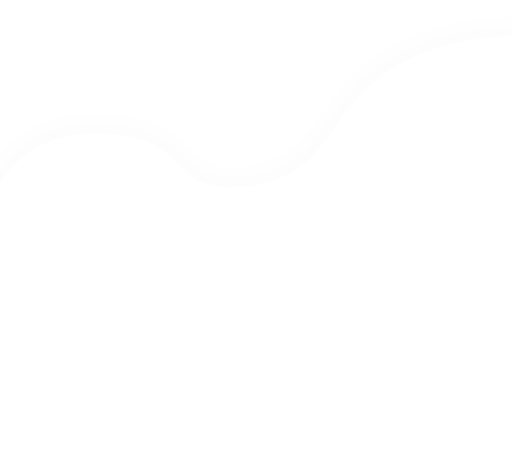
t = 0.00 s
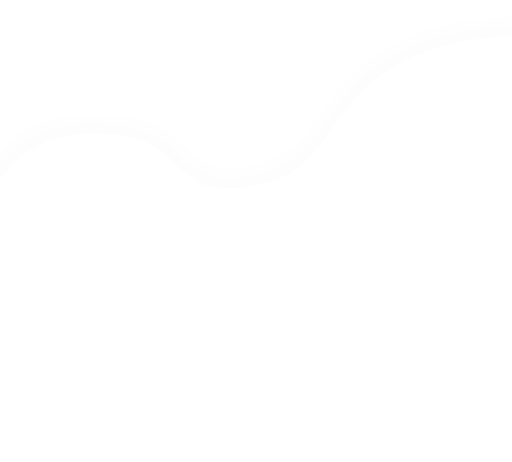
t = 1.50 s
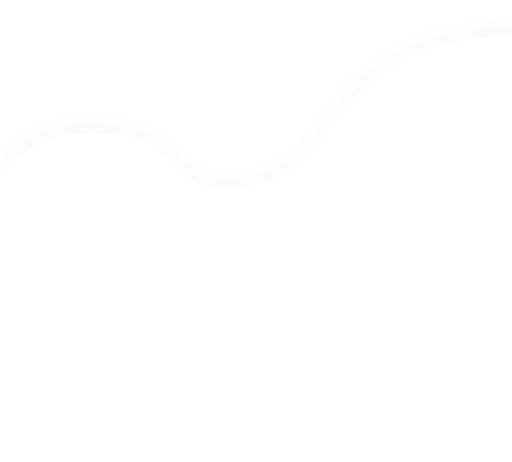
t = 3.00 s
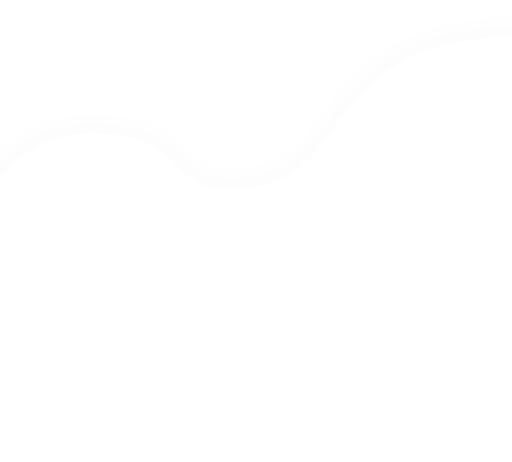
t = 4.50 s
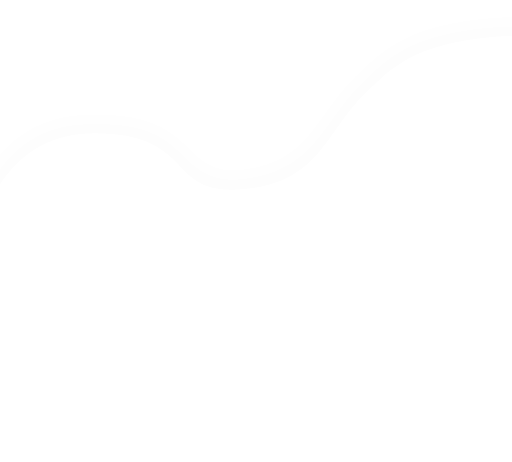
t = 6.00 s
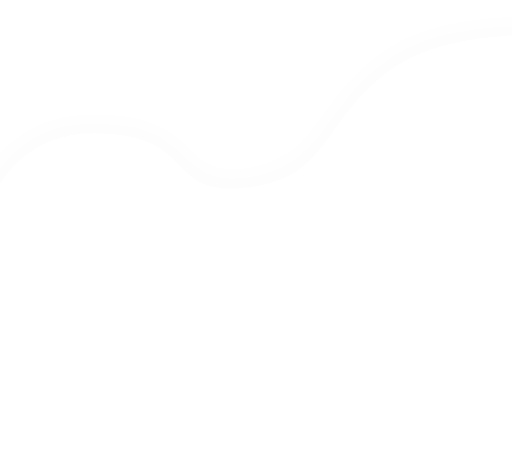
t = 7.50 s

The animated SVG that drew these frames (rendered in a browser with its animation timeline set to each time). Animation: 1 SMIL element (animate=1); one cycle of 9.00 s, repeats indefinitely.

<svg width="1440px" height="1300px" viewBox="0 0 1440 1300" xmlns="http://www.w3.org/2000/svg" xmlns:xlink="http://www.w3.org/1999/xlink"><defs><path id="b"><animate repeatCount="indefinite" attributeName="d" dur="9s" values="M1583.90371 2247.82037V681.71875c-44.60417-270.364583-163.95834-405.546875-358.0625-405.546875-291.156252 0-194.74219 172.789062-421.389356 150.429687-226.647167-22.359375-222.226495-173.058134-367.384083-296.023437C340.296045 48.6012564 202.940122 5.07521476 25 0v3810.57813h1558.90371V2247.82037z;M1596.90370 2250.82037V681.71875c-44.60417-270.364583-163.95834-405.546875-358.0625-405.546875-291.156252 1-194.74219 176.789062-421.389356 154.429687-226.647167-22.359375-222.226495-173.058134-367.384083-296.023437C340.296045 44.6012564 212.940122 6.07521476 20 0v3811.57813h1558.90371V2247.82037z;M1580.90368 2253.82037V681.71875c-44.60417-270.364583-163.95834-405.546875-358.0625-405.546875-291.156252 2-194.74219 180.789062-421.389356 156.429687-226.647167-22.359375-222.226495-173.058134-367.384083-296.023437C340.296045 40.6012564 220.940122 8.07521476 23 0v3812.57813h1558.90371V2247.82037z;M1583.90371 2247.82037V681.71875c-44.60417-270.364583-163.95834-405.546875-358.0625-405.546875-291.156252 0-194.74219 172.789062-421.389356 150.429687-226.647167-22.359375-222.226495-173.058134-367.384083-296.023437C340.296045 48.6012564 202.940122 5.07521476 25 0v3810.57813h1558.90371V2247.82037z"/></path><filter x="-8.5%" y="-3.9%" width="116.9%" height="106.9%" filterUnits="objectBoundingBox" id="a"><feMorphology radius="15" operator="dilate" in="SourceAlpha" result="shadowSpreadOuter1"/><feOffset dy="-18" in="shadowSpreadOuter1" result="shadowOffsetOuter1"/><feGaussianBlur stdDeviation="26" in="shadowOffsetOuter1" result="shadowBlurOuter1"/><feColorMatrix values="0 0 0 0 0.960784314 0 0 0 0 0.960784314 0 0 0 0 0.960784314 0 0 0 0.584663723 0" in="shadowBlurOuter1"/></filter></defs><g transform="matrix(-1 0 0 1 1489.903708 99)" fill="none" fill-rule="evenodd"><use fill="#000" filter="url(#a)" xlink:href="#b"/><use fill="#fff" xlink:href="#b"/></g></svg>